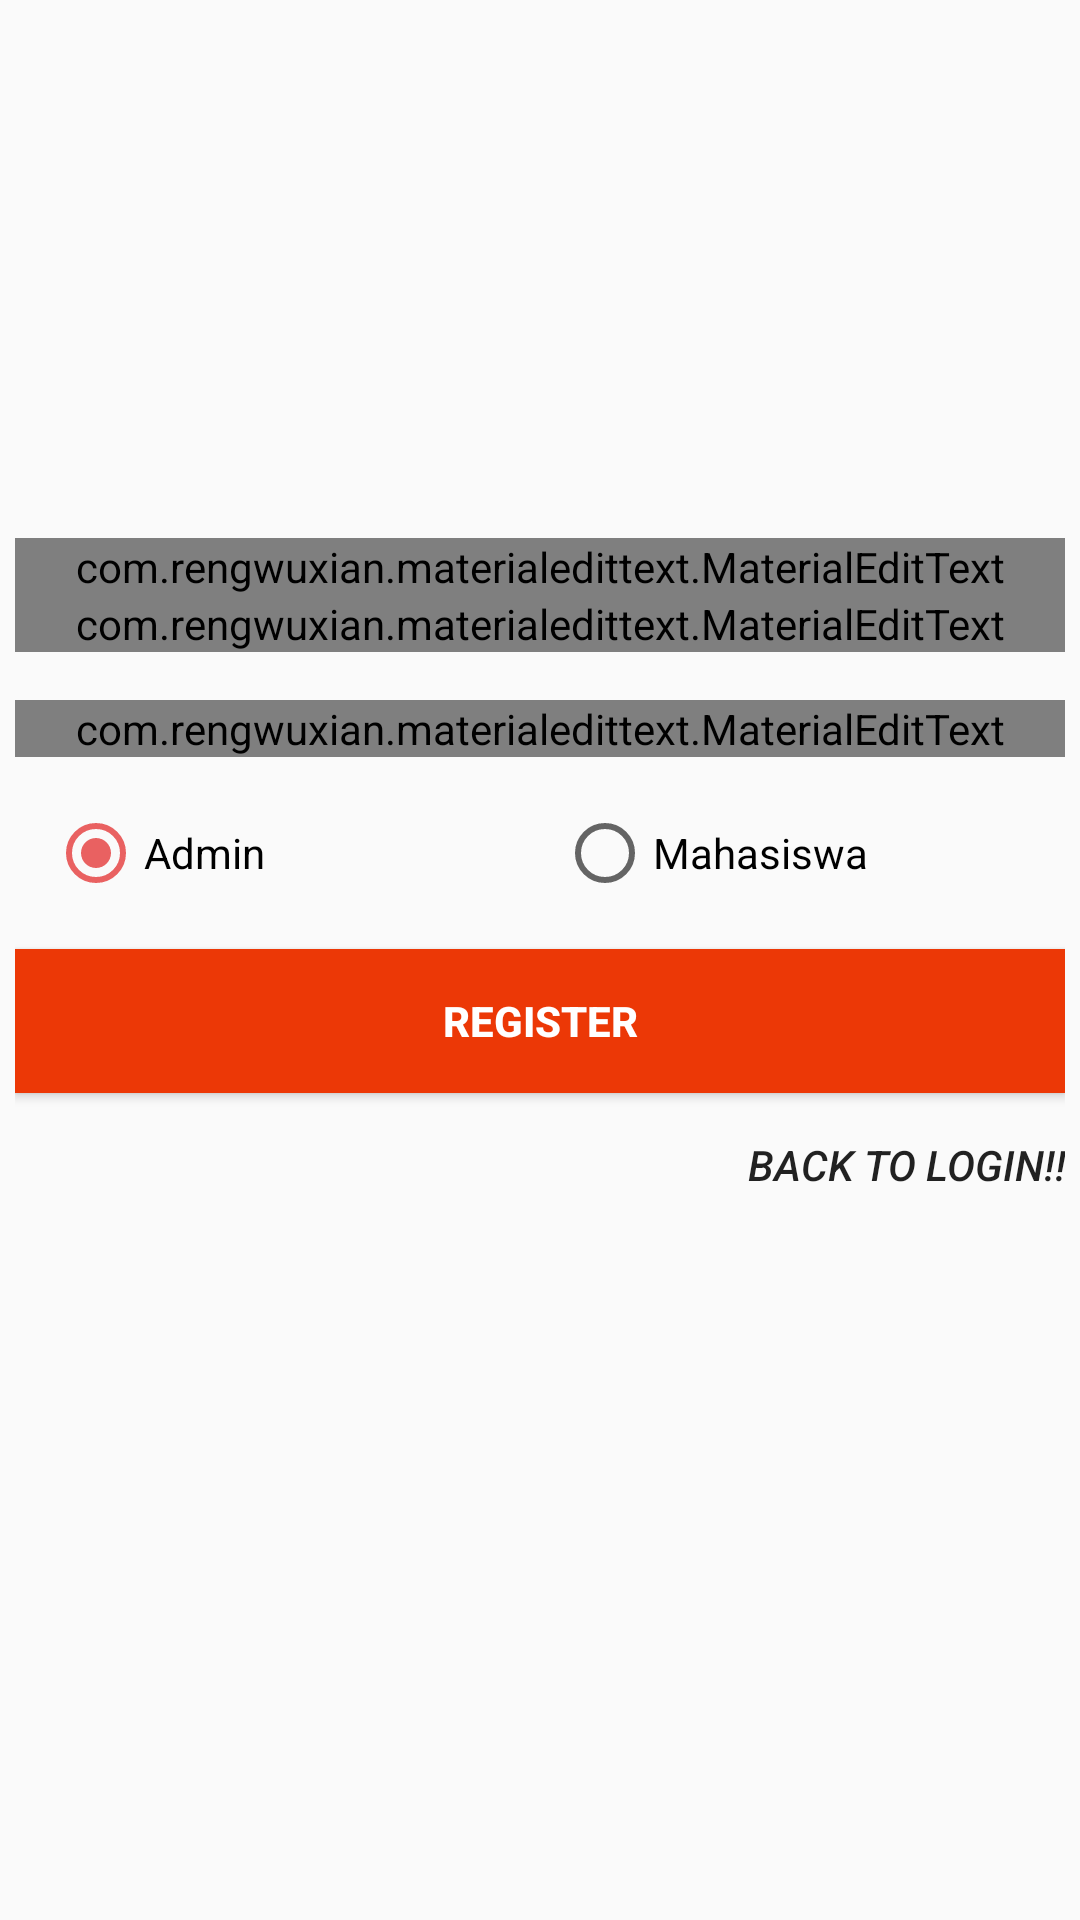

Write the Android layout XML for this screen, with the resource values it uses.
<!-- AndroidManifest.xml: application theme AppTheme -->
<!-- res/layout/activity_register.xml -->
<?xml version="1.0" encoding="utf-8"?>
<RelativeLayout xmlns:android="http://schemas.android.com/apk/res/android"
                xmlns:app="http://schemas.android.com/apk/res-auto"
                xmlns:tools="http://schemas.android.com/tools"
                android:layout_width="fill_parent"
                android:layout_height="fill_parent"
           >

    <LinearLayout
            android:layout_width="fill_parent"
            android:layout_height="wrap_content"
            android:orientation="vertical"
            android:padding="5dp"
            android:layout_centerVertical="true"
            android:layout_alignParentLeft="true"
            android:layout_alignParentStart="true">

        <com.rengwuxian.materialedittext.MaterialEditText
                android:id="@+id/regEmail"
                android:layout_width="match_parent"
                android:layout_height="wrap_content"
                android:inputType="textEmailAddress"

                android:hint="Email"
                app:met_baseColor="#0056d3"
                app:met_errorColor="#ddaa00"
                app:met_floatingLabel="highlight"
                app:met_iconLeft="@mipmap/ic_email"
                app:met_primaryColor="#982360" />

        <com.rengwuxian.materialedittext.MaterialEditText
                android:id="@+id/regPass"
                android:layout_width="match_parent"
                android:layout_height="wrap_content"
                android:layout_marginBottom="16dp"
                android:hint="Password"
                android:inputType="numberPassword"
                app:met_baseColor="#0056d3"
                app:met_errorColor="#ddaa00"
                app:met_floatingLabel="highlight"
                app:met_iconLeft="@mipmap/ic_pass"
                app:met_primaryColor="#982360" />
        <com.rengwuxian.materialedittext.MaterialEditText
                android:id="@+id/regConfPass"
                android:layout_width="match_parent"
                android:layout_height="wrap_content"
                android:layout_marginBottom="16dp"
                android:hint="Confirm Password"
                app:met_baseColor="#0056d3"
                android:inputType="numberPassword"
                app:met_errorColor="#ddaa00"
                app:met_floatingLabel="highlight"
                app:met_iconLeft="@mipmap/ic_pass"
                app:met_primaryColor="#982360" />
        <RadioGroup
                android:layout_width="match_parent"
                android:layout_height="wrap_content"
                android:layout_marginLeft="11dp"
                android:orientation="horizontal">
            <RadioButton
                    android:layout_width="match_parent"
                    android:layout_height="wrap_content"
                    android:text="Admin"
                    android:id="@+id/regAdmin"
                    android:layout_weight="1"
                    android:checked="true"/>
            <RadioButton
                    android:layout_width="match_parent"
                    android:layout_height="wrap_content"
                    android:text="Mahasiswa"
                    android:layout_weight="1"
                    android:id="@+id/regMahasiswa"
                    android:checked="false"/>
        </RadioGroup>

        <Button
                android:layout_width="match_parent"
                android:layout_height="wrap_content"
                android:layout_marginTop="16dp"
                android:id="@+id/regBtnRegister"
                android:background="@color/colorPrimaryDark"
                android:text="Register"
                android:textColor="#fff"
                android:textStyle="bold" />

        <Button
                android:layout_width="match_parent"
                android:layout_height="wrap_content"
                android:background="@null"
                android:id="@+id/regBtnLog"
                android:gravity="right|center"
                android:text="Back to Login!!"
                android:textStyle="italic" />
        <ProgressBar android:layout_width="match_parent"
                     android:layout_height="wrap_content"
                     android:id="@+id/progress"/>

    </LinearLayout>

</RelativeLayout>
<!-- resources referenced by this layout -->
<resources>
  <color name="colorPrimaryDark">#EC3806</color>
  <!-- mipmap ic_pass: png bitmap (mipmap-hdpi, 778 bytes) -->
  <style name="AppTheme" parent="Theme.AppCompat.Light.DarkActionBar">
          
          <item name="colorPrimary">@color/colorPrimary</item>
          <item name="colorPrimaryDark">@color/colorPrimaryDark</item>
          <item name="colorAccent">@color/colorAccent</item>
      </style>
  <color name="colorPrimary">#f14b1d</color>
  <color name="colorAccent">#e96161</color>
</resources>
